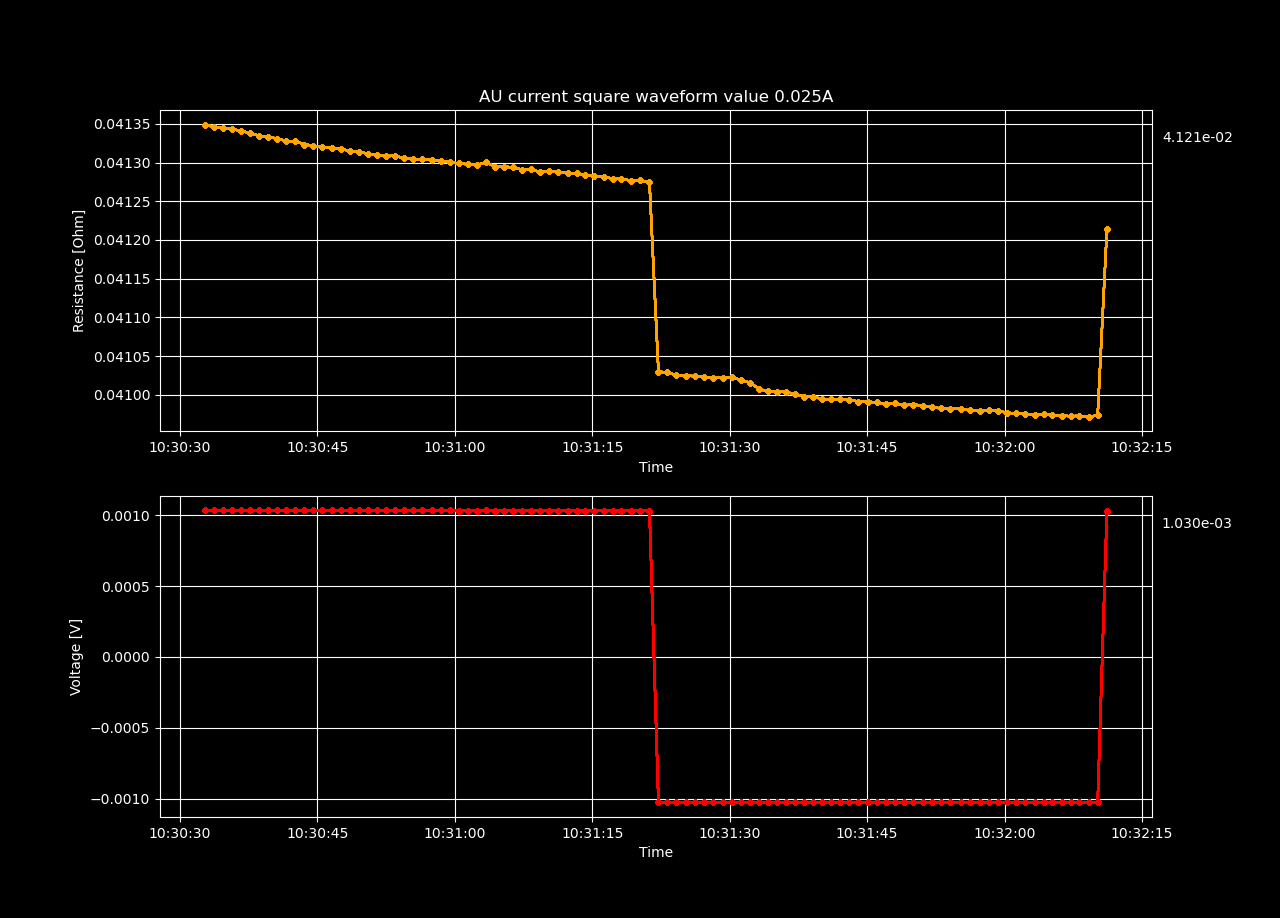

Source data for this figure (header and first rows):
Datetime, Voltage [V], Resistance [𝛀], Current Source [A], Electric Field [V/cm], Restivity [𝛀 cm], Current Density [A/cm2]
2022-05-13 10:30:32.742521, 0.001034, 0.04135, 0.025, 0.02123, 0.0106, 2.003
2022-05-13 10:30:33.728724, 0.001034, 0.04135, 0.025, 0.02122, 0.0106, 2.003
2022-05-13 10:30:34.729473, 0.001034, 0.04134, 0.025, 0.02122, 0.0106, 2.003
2022-05-13 10:30:35.714591, 0.001034, 0.04134, 0.025, 0.02122, 0.01059, 2.003
2022-05-13 10:30:36.695866, 0.001034, 0.04134, 0.025, 0.02122, 0.01059, 2.003
2022-05-13 10:30:37.666425, 0.001033, 0.04134, 0.025, 0.02122, 0.01059, 2.003
2022-05-13 10:30:38.645275, 0.001033, 0.04133, 0.025, 0.02122, 0.01059, 2.003
2022-05-13 10:30:39.623468, 0.001033, 0.04133, 0.025, 0.02122, 0.01059, 2.003
2022-05-13 10:30:40.605019, 0.001033, 0.04133, 0.025, 0.02122, 0.01059, 2.003
2022-05-13 10:30:41.595214, 0.001033, 0.04133, 0.025, 0.02122, 0.01059, 2.003
2022-05-13 10:30:42.595036, 0.001033, 0.04133, 0.025, 0.02122, 0.01059, 2.003
2022-05-13 10:30:43.585123, 0.001033, 0.04132, 0.025, 0.02121, 0.01059, 2.003
2022-05-13 10:30:44.568371, 0.001033, 0.04132, 0.025, 0.02121, 0.01059, 2.003
2022-05-13 10:30:45.553558, 0.001033, 0.04132, 0.025, 0.02121, 0.01059, 2.003
2022-05-13 10:30:46.567195, 0.001033, 0.04132, 0.025, 0.02121, 0.01059, 2.003
2022-05-13 10:30:47.547042, 0.001033, 0.04132, 0.025, 0.02121, 0.01059, 2.003
2022-05-13 10:30:48.526207, 0.001033, 0.04131, 0.025, 0.02121, 0.01059, 2.003
2022-05-13 10:30:49.502515, 0.001033, 0.04131, 0.025, 0.02121, 0.01059, 2.003
2022-05-13 10:30:50.479212, 0.001033, 0.04131, 0.025, 0.02121, 0.01059, 2.003
2022-05-13 10:30:51.455557, 0.001033, 0.04131, 0.025, 0.02121, 0.01059, 2.003
2022-05-13 10:30:52.461327, 0.001033, 0.04131, 0.025, 0.02121, 0.01059, 2.003
2022-05-13 10:30:53.453231, 0.001033, 0.04131, 0.025, 0.02121, 0.01059, 2.003
2022-05-13 10:30:54.456923, 0.001033, 0.04131, 0.025, 0.0212, 0.01059, 2.003
2022-05-13 10:30:55.439257, 0.001033, 0.0413, 0.025, 0.0212, 0.01058, 2.003
2022-05-13 10:30:56.420406, 0.001033, 0.0413, 0.025, 0.0212, 0.01058, 2.003
2022-05-13 10:30:57.460356, 0.001033, 0.0413, 0.025, 0.0212, 0.01058, 2.003
2022-05-13 10:30:58.443433, 0.001033, 0.0413, 0.025, 0.0212, 0.01058, 2.003
2022-05-13 10:30:59.441487, 0.001033, 0.0413, 0.025, 0.0212, 0.01058, 2.003
2022-05-13 10:31:00.437186, 0.001032, 0.0413, 0.025, 0.0212, 0.01058, 2.003
2022-05-13 10:31:01.452610, 0.001032, 0.0413, 0.025, 0.0212, 0.01058, 2.003
2022-05-13 10:31:02.433864, 0.001032, 0.0413, 0.025, 0.0212, 0.01058, 2.003
2022-05-13 10:31:03.414026, 0.001033, 0.0413, 0.025, 0.0212, 0.01058, 2.003
2022-05-13 10:31:04.382624, 0.001032, 0.04129, 0.025, 0.0212, 0.01058, 2.003
2022-05-13 10:31:05.349058, 0.001032, 0.04129, 0.025, 0.0212, 0.01058, 2.003
2022-05-13 10:31:06.316522, 0.001032, 0.04129, 0.025, 0.0212, 0.01058, 2.003
2022-05-13 10:31:07.288300, 0.001032, 0.04129, 0.025, 0.0212, 0.01058, 2.003
2022-05-13 10:31:08.273273, 0.001032, 0.04129, 0.025, 0.0212, 0.01058, 2.003
2022-05-13 10:31:09.270052, 0.001032, 0.04129, 0.025, 0.02119, 0.01058, 2.003
2022-05-13 10:31:10.275165, 0.001032, 0.04129, 0.025, 0.0212, 0.01058, 2.003
2022-05-13 10:31:11.265032, 0.001032, 0.04129, 0.025, 0.02119, 0.01058, 2.003
2022-05-13 10:31:12.300850, 0.001032, 0.04129, 0.025, 0.02119, 0.01058, 2.003
2022-05-13 10:31:13.279324, 0.001032, 0.04129, 0.025, 0.02119, 0.01058, 2.003
2022-05-13 10:31:14.254767, 0.001032, 0.04128, 0.025, 0.02119, 0.01058, 2.003
2022-05-13 10:31:15.239856, 0.001032, 0.04128, 0.025, 0.02119, 0.01058, 2.003
2022-05-13 10:31:16.226049, 0.001032, 0.04128, 0.025, 0.02119, 0.01058, 2.003
2022-05-13 10:31:17.212255, 0.001032, 0.04128, 0.025, 0.02119, 0.01058, 2.003
2022-05-13 10:31:18.184674, 0.001032, 0.04128, 0.025, 0.02119, 0.01058, 2.003
2022-05-13 10:31:19.190761, 0.001032, 0.04128, 0.025, 0.02119, 0.01058, 2.003
2022-05-13 10:31:20.183051, 0.001032, 0.04128, 0.025, 0.02119, 0.01058, 2.003
2022-05-13 10:31:21.245401, 0.001032, 0.04127, 0.025, 0.02119, 0.01058, 2.003
2022-05-13 10:31:22.222602, -0.001026, 0.04103, -0.025, -0.02106, 0.01051, -2.003
2022-05-13 10:31:23.188777, -0.001026, 0.04103, -0.025, -0.02106, 0.01051, -2.003
2022-05-13 10:31:24.171114, -0.001026, 0.04103, -0.025, -0.02106, 0.01051, -2.003
2022-05-13 10:31:25.224379, -0.001026, 0.04102, -0.025, -0.02106, 0.01051, -2.003
2022-05-13 10:31:26.217191, -0.001026, 0.04102, -0.025, -0.02106, 0.01051, -2.003
2022-05-13 10:31:27.222845, -0.001026, 0.04102, -0.025, -0.02106, 0.01051, -2.003
2022-05-13 10:31:28.226531, -0.001026, 0.04102, -0.025, -0.02106, 0.01051, -2.003
2022-05-13 10:31:29.229290, -0.001026, 0.04102, -0.025, -0.02106, 0.01051, -2.003
2022-05-13 10:31:30.210545, -0.001026, 0.04102, -0.025, -0.02106, 0.01051, -2.003
2022-05-13 10:31:31.193807, -0.001025, 0.04102, -0.025, -0.02106, 0.01051, -2.003
... 40 more rows
